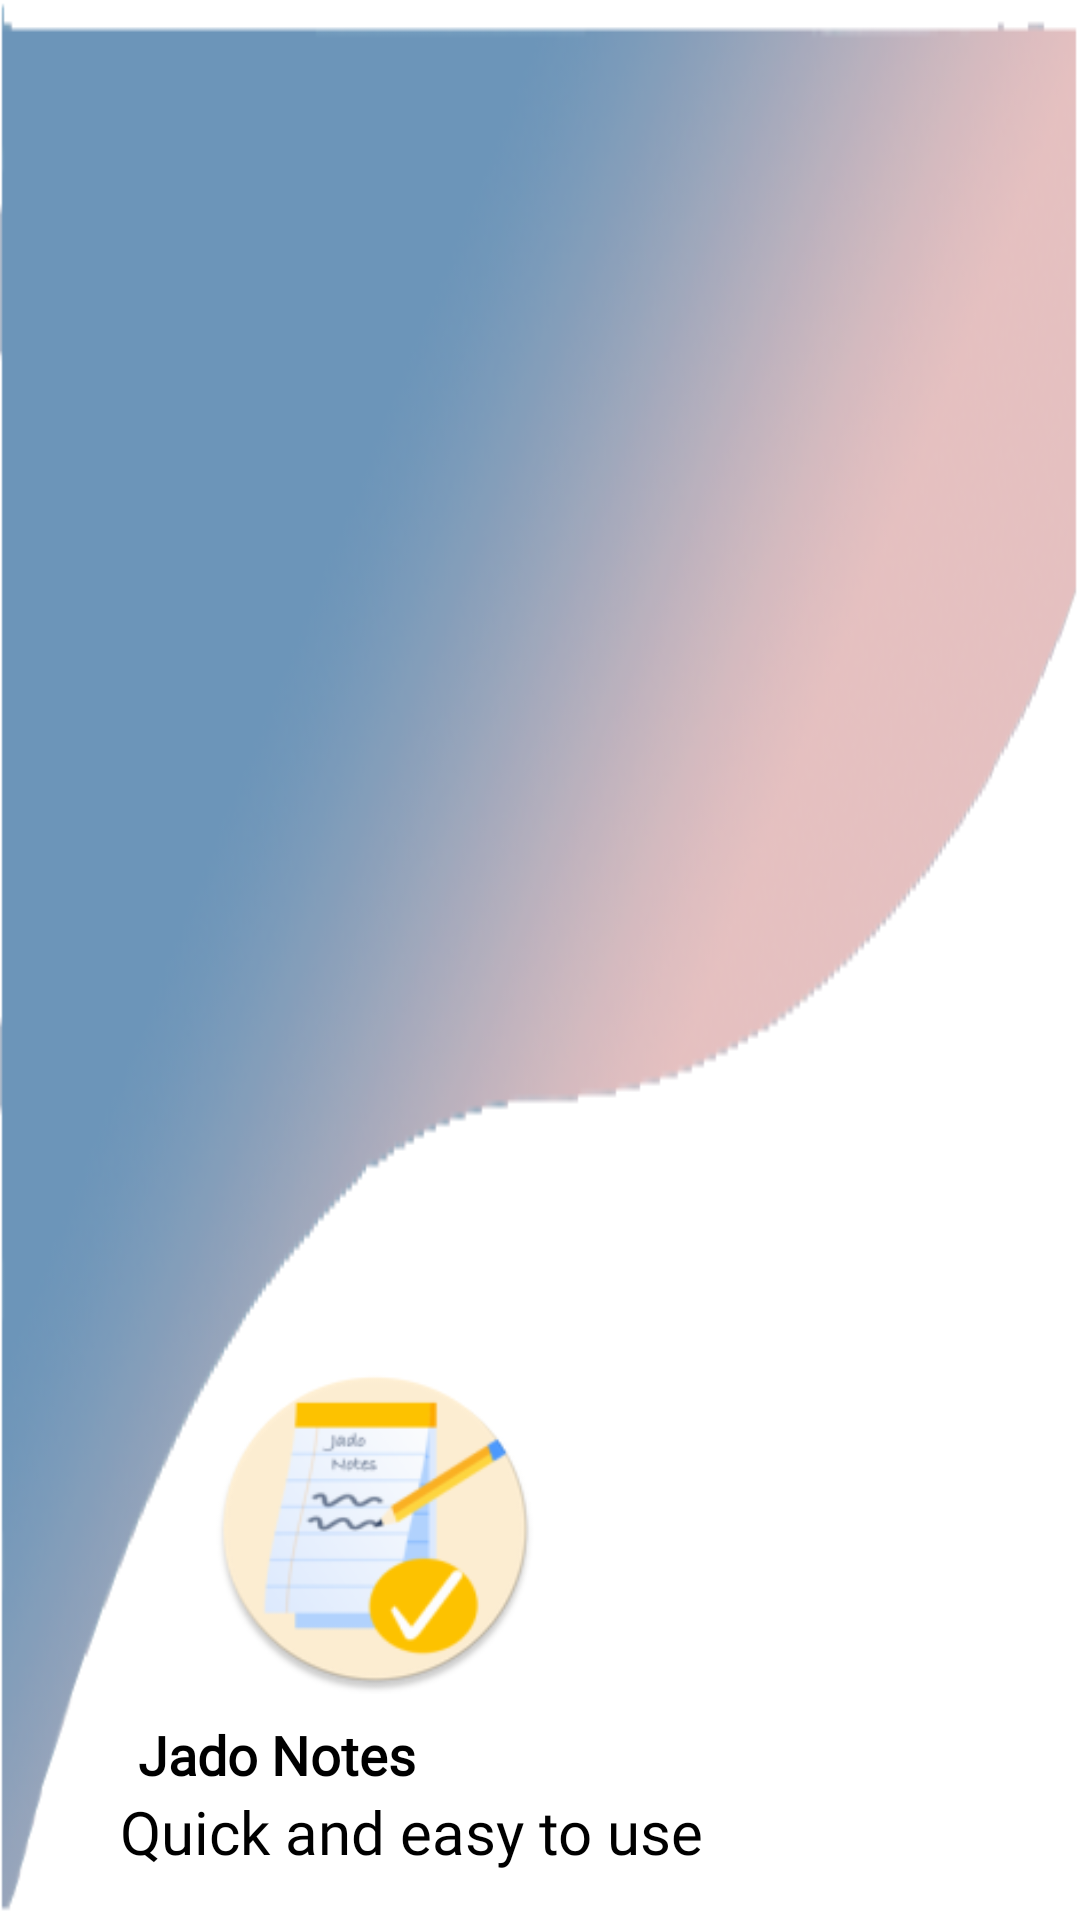

Android layout source for this screen:
<!-- AndroidManifest.xml: application theme Theme.JadoNotes -->
<!-- res/layout/nav_header_main.xml -->
<?xml version="1.0" encoding="utf-8"?>
<LinearLayout xmlns:android="http://schemas.android.com/apk/res/android"
    xmlns:app="http://schemas.android.com/apk/res-auto"
    android:layout_width="match_parent"
    android:layout_height="270dp"
    android:gravity="bottom"
    android:background="@drawable/header"
    android:orientation="vertical"
    android:paddingLeft="@dimen/activity_horizontal_margin"
    android:paddingTop="@dimen/activity_vertical_margin"
    android:paddingRight="@dimen/activity_horizontal_margin"
    android:paddingBottom="@dimen/activity_vertical_margin"
    android:theme="@style/ThemeOverlay.AppCompat.Dark">


    <ImageView
        android:id="@+id/nav_image"
        android:layout_width="110dp"
        android:layout_height="110dp"
        android:layout_marginStart="54dp"
        android:layout_marginTop="20dp"
        app:srcCompat="@mipmap/ic_launcher_round" />


    <TextView
        android:layout_width="wrap_content"
        android:layout_height="wrap_content"
        android:paddingTop="@dimen/nav_header_vertical_spacing"
        android:text="@string/app_name"
        style="@style/navtext"
        android:layout_marginStart="30dp"
        android:fontFamily="@font/open_sans"
        android:textStyle="bold"
        android:textSize="18sp"
        android:textAppearance="@style/TextAppearance.AppCompat.Body1" />

    <TextView
        android:id="@+id/textView"
        android:layout_width="wrap_content"
        android:layout_marginStart="24dp"
        android:layout_height="wrap_content"
        style="@style/navtext"
        android:textSize="20sp"
        android:fontFamily="@font/itim"
        android:text="@string/slogant" />

</LinearLayout>
<!-- resources referenced by this layout -->
<resources>
  <dimen name="activity_horizontal_margin">16dp</dimen>
  <dimen name="activity_vertical_margin">16dp</dimen>
  <dimen name="nav_header_vertical_spacing">8dp</dimen>
  <!-- drawable header: png bitmap (drawable, 113354 bytes) -->
  <!-- mipmap ic_launcher_round: png bitmap (mipmap-hdpi, 5664 bytes) -->
  <string name="app_name">Jado Notes</string>
  <string name="slogant">Quick and easy to use</string>
  <style name="navtext">
          <item name="android:textColor">@color/black</item>
  
      </style>
  <style name="Theme.JadoNotes" parent="Theme.MaterialComponents.DayNight.NoActionBar">
          
          <item name="colorPrimary">@color/dayNight</item>
          <item name="colorPrimaryVariant">@color/dayNight</item>
          <item name="colorOnPrimary">@color/dayNight</item>
          
          <item name="colorSecondary">@color/white</item>
          <item name="colorSecondaryVariant">@color/teal_700</item>
          <item name="colorOnSecondary">@color/black</item>
          <item name="colorAccent">@color/dayNight</item>
          <item name="android:windowBackground">@color/colorPrimaryDark</item>
          
          <item name="android:statusBarColor" tools:targetApi="l">?attr/colorPrimaryVariant</item>
          
      </style>
  <color name="black">#FF000000</color>
  <color name="dayNight">#5D8AA8</color>
  <color name="white">#FFFFFFFF</color>
  <color name="teal_700">#7B1FA2</color>
  <color name="colorPrimaryDark">#ffffff</color>
</resources>
